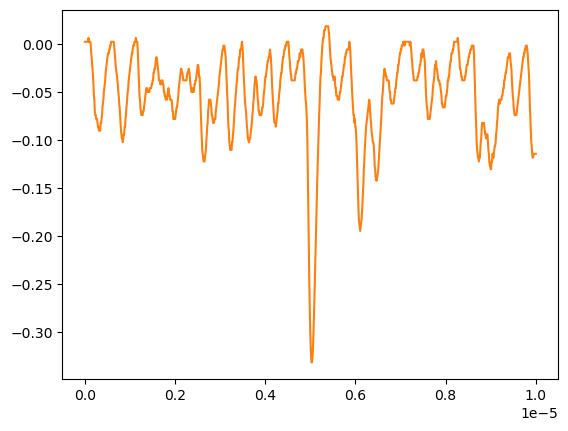

The table this chart was drawn from, first rows:
# KEYSIGHT TECHNOLOGIES, MSO-X 3024T, MY58262555, 07.30.2019051434
# time, 1
# 2024-07-25 15:32:18.733563
0.000000000000000000e+00, 2.406020000000000034e-03
1.001001001001001022e-08, 2.406020000000000034e-03
2.002002002002002045e-08, 2.406020000000000034e-03
3.003003003003003233e-08, 2.406020000000000034e-03
4.004004004004004090e-08, 2.406020000000000034e-03
5.005005005005004947e-08, 2.406020000000000034e-03
6.006006006006006466e-08, 2.406020000000000034e-03
7.007007007007006661e-08, 2.406020000000000034e-03
8.008008008008008180e-08, 6.426130000000000383e-03
9.009009009009009698e-08, 2.406020000000000034e-03
1.001001001001000989e-07, 2.406020000000000034e-03
1.101101101101101141e-07, 2.406020000000000034e-03
1.201201201201201293e-07, 2.406020000000000034e-03
1.301301301301301313e-07, -1.614079999999999942e-03
1.401401401401401332e-07, -9.654279999999999459e-03
1.501501501501501616e-07, -1.367439999999999975e-02
1.601601601601601636e-07, -2.171460000000000057e-02
1.701701701701701655e-07, -2.573469999999999924e-02
1.801801801801801940e-07, -3.377489999999999659e-02
1.901901901901901959e-07, -4.181510000000000088e-02
2.002002002002001979e-07, -5.387539999999999690e-02
2.102102102102102263e-07, -5.789550000000000252e-02
2.202202202202202282e-07, -6.995579999999999854e-02
2.302302302302302302e-07, -7.397589999999999721e-02
2.402402402402402586e-07, -7.397589999999999721e-02
2.502502502502502341e-07, -7.799599999999999589e-02
2.602602602602602625e-07, -7.799599999999999589e-02
2.702702702702702909e-07, -7.799599999999999589e-02
2.802802802802802664e-07, -8.201609999999999456e-02
2.902902902902902949e-07, -8.603619999999999324e-02
3.003003003003003233e-07, -8.603619999999999324e-02
3.103103103103102988e-07, -9.005630000000000579e-02
3.203203203203203272e-07, -9.005630000000000579e-02
3.303303303303303556e-07, -9.005630000000000579e-02
3.403403403403403311e-07, -9.005630000000000579e-02
3.503503503503503595e-07, -8.201609999999999456e-02
3.603603603603603879e-07, -8.201609999999999456e-02
3.703703703703703634e-07, -7.799599999999999589e-02
3.803803803803803918e-07, -7.397589999999999721e-02
3.903903903903904203e-07, -6.593569999999999987e-02
4.004004004004003957e-07, -6.191560000000000119e-02
4.104104104104104242e-07, -5.789550000000000252e-02
4.204204204204204526e-07, -4.985529999999999823e-02
4.304304304304304281e-07, -4.583519999999999955e-02
4.404404404404404565e-07, -4.181510000000000088e-02
4.504504504504504849e-07, -3.779500000000000220e-02
4.604604604604604604e-07, -2.975480000000000139e-02
4.704704704704704888e-07, -2.573469999999999924e-02
4.804804804804805172e-07, -2.171460000000000057e-02
4.904904904904905457e-07, -1.769449999999999842e-02
5.005005005005004682e-07, -1.367439999999999975e-02
5.105105105105104966e-07, -9.654279999999999459e-03
5.205205205205205251e-07, -9.654279999999999459e-03
5.305305305305305535e-07, -9.654279999999999459e-03
5.405405405405405819e-07, -5.634169999999999977e-03
5.505505505505506103e-07, -5.634169999999999977e-03
5.605605605605605329e-07, -1.614079999999999942e-03
5.705705705705705613e-07, -1.614079999999999942e-03
... 942 more rows
